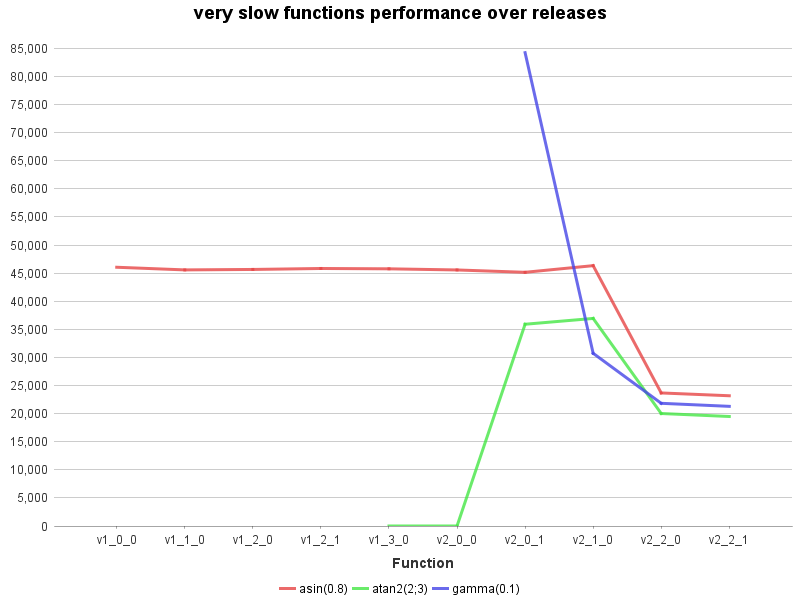

Values plotted in this chart, from the file beside it:
Function, asin(0.8), atan2(2;3), gamma(0.1)
v1_0_0, 46044, , 
v1_1_0, 45573, , 
v1_2_0, 45653, , 
v1_2_1, 45824, , 
v1_3_0, 45766, 1.8, 
v2_0_0, 45563, 1.8, 
v2_0_1, 45146, 35903, 84230
v2_1_0, 46328, 36936, 30734
v2_2_0, 23677, 20018, 21834
v2_2_1, 23177, 19487, 21294
